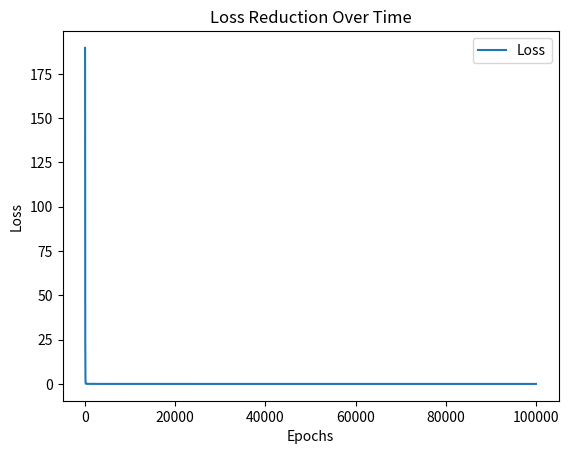

Generate this figure with matplotlib: (Note: this script raises an exception after producing the figure.)
import numpy as np
import matplotlib.pyplot as plt

# Static dataset
# .reshape(-1,1) converts a 1D array into a column vector for correct matrix operations.
X = np.array([1, 2, 3, 4, 5], dtype=float).reshape(-1, 1)  # Input (features)
y = np.array([3, 5, 7, 9, 11], dtype=float).reshape(-1, 1)  # Target (labels)

print("Input Features X", X)
print("Output", y)

# Initialize parameters (random values)
w = np.random.randn(1) # Uses Standard Normal Distribution 1-D Vector
print("random weight is ", w)
b = np.random.randn(1)
print("random bias is ", b)
learning_rate = 0.001
epochs = 100000

# Training using Backpropagation
losses = []
for epoch in range(epochs):
    # Forward pass (prediction)
    y_pred = w * X + b
    loss = np.mean((y - y_pred) ** 2)  # Mean Squared Error (MSE)

    # Compute gradients
    dw = -2 * np.mean(X * (y - y_pred))  # Derivative w.r.t w
    db = -2 * np.mean(y - y_pred)        # Derivative w.r.t b

    # Update parameters
    w -= learning_rate * dw
    b -= learning_rate * db

    # Store loss for visualization
    losses.append(loss)

    if epoch % 10 == 0:
        print(f'Epoch {epoch}: Loss = {loss:.4f}, w = {w[0]:.4f}, b = {b[0]:.4f}')
        
# Plot loss reduction over time
plt.plot(range(epochs), losses, label="Loss")
plt.xlabel("Epochs")
plt.ylabel("Loss")
plt.title("Loss Reduction Over Time")
plt.legend()
plt.show()
# Display final model parameters
print(f"Final Model: y = {w[0]:.4f}x + {b[0]:.4f}")

# User testing
while True:
    try:
        x_test = float(input("\nEnter an x value to predict y (or type 'exit' to quit): "))
        y_test = w[0] * x_test + b[0]
        print(f"Predicted y: {y_test:.4f}")
    except ValueError:
        print("Exiting...")
        break




